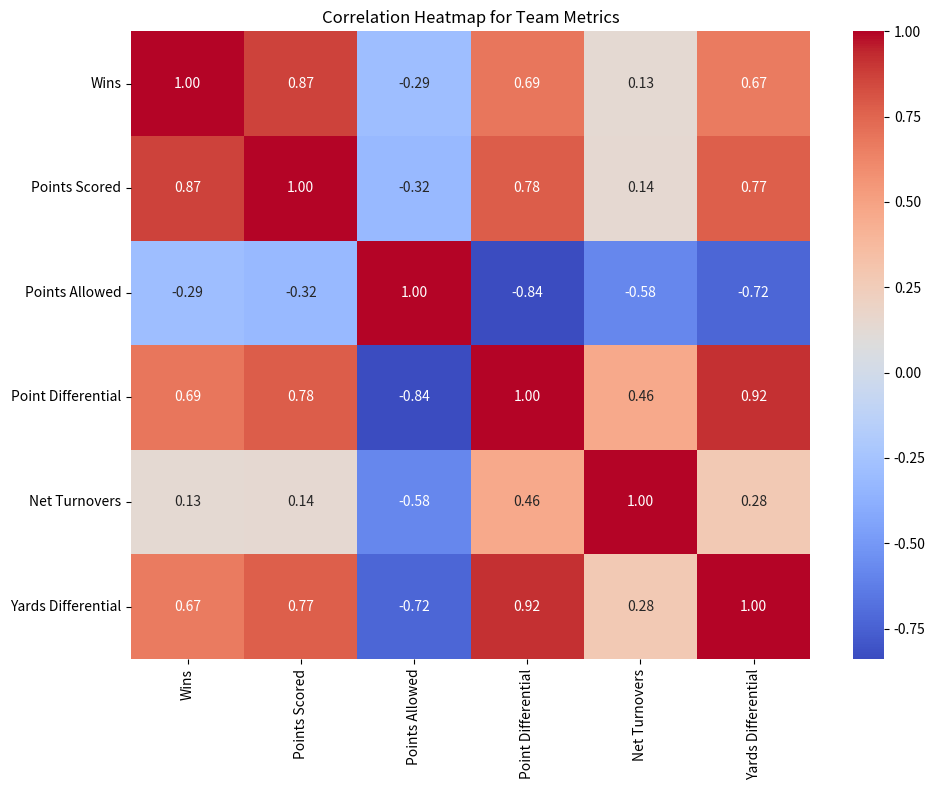
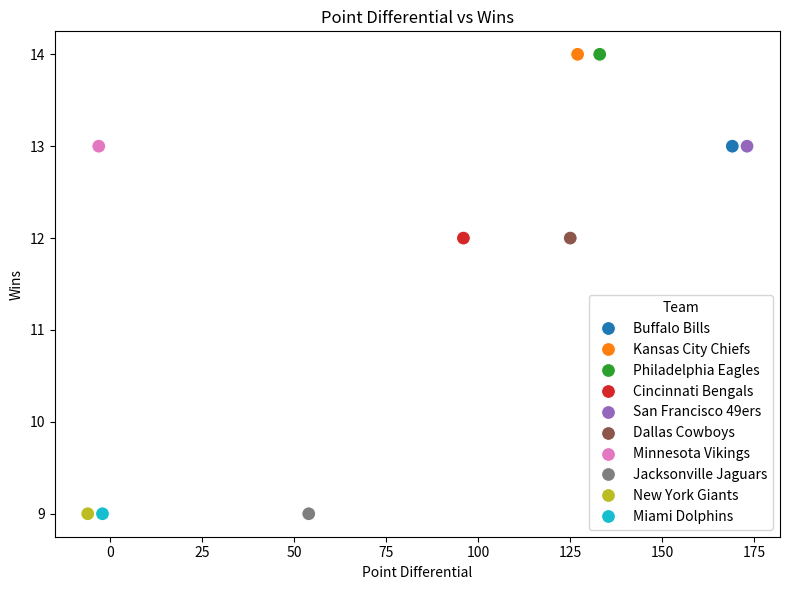
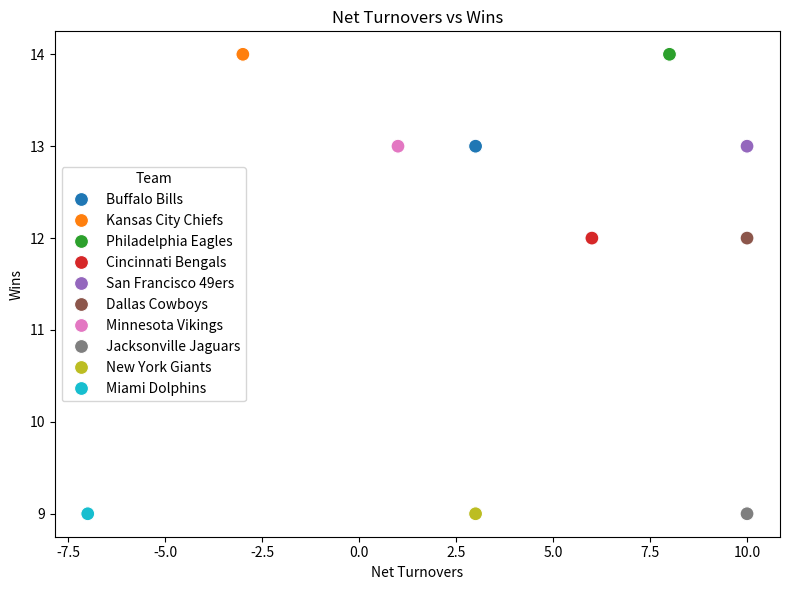

Source code (Python) for these figures, in order:
import pandas as pd
import seaborn as sns
import matplotlib.pyplot as plt

# Create a dataset of NFL teams with performance metrics
data = {
    "Team": [
        "Buffalo Bills", "Kansas City Chiefs", "Philadelphia Eagles",
        "Cincinnati Bengals", "San Francisco 49ers", "Dallas Cowboys",
        "Minnesota Vikings", "Jacksonville Jaguars", "New York Giants",
        "Miami Dolphins"
    ],
    "Wins": [13, 14, 14, 12, 13, 12, 13, 9, 9, 9],
    "Losses": [3, 3, 3, 4, 4, 5, 4, 8, 7, 8],
    "Points Scored": [455, 496, 477, 418, 450, 467, 424, 404, 365, 397],
    "Points Allowed": [286, 369, 344, 322, 277, 342, 427, 350, 371, 399],
    "Turnovers": [27, 23, 19, 18, 20, 23, 24, 17, 16, 21],
    "Takeaways": [30, 20, 27, 24, 30, 33, 25, 27, 19, 14],
    "Yards Gained": [6393, 7044, 6564, 6131, 5831, 6214, 6009, 5784, 5683, 5842],
    "Yards Allowed": [5100, 5997, 5546, 5408, 5117, 5434, 6187, 5582, 5554, 5883],
}

# Convert the data to a pandas DataFrame
team_df = pd.DataFrame(data)

# Calculate new metrics
team_df["Point Differential"] = team_df["Points Scored"] - team_df["Points Allowed"]
team_df["Net Turnovers"] = team_df["Takeaways"] - team_df["Turnovers"]
team_df["Yards Differential"] = team_df["Yards Gained"] - team_df["Yards Allowed"]

# Display the dataset with calculated metrics
print("NFL Teams Dataset with Advanced Metrics:")
print(team_df)

# Correlation Analysis
print("\nCorrelation Matrix:")
correlation_matrix = team_df[
    ["Wins", "Points Scored", "Points Allowed", "Point Differential", "Net Turnovers", "Yards Differential"]
].corr()
print(correlation_matrix)

# Visualize the correlation matrix
plt.figure(figsize=(10, 8))
sns.heatmap(correlation_matrix, annot=True, cmap="coolwarm", fmt=".2f")
plt.title("Correlation Heatmap for Team Metrics")
plt.tight_layout()
plt.savefig("team_correlation_heatmap.png")
plt.show()

# Scatter Plot: Point Differential vs Wins
plt.figure(figsize=(8, 6))
sns.scatterplot(data=team_df, x="Point Differential", y="Wins", hue="Team", s=100)
plt.title("Point Differential vs Wins")
plt.xlabel("Point Differential")
plt.ylabel("Wins")
plt.tight_layout()
plt.savefig("point_differential_vs_wins.png")
plt.show()

# Scatter Plot: Net Turnovers vs Wins
plt.figure(figsize=(8, 6))
sns.scatterplot(data=team_df, x="Net Turnovers", y="Wins", hue="Team", s=100)
plt.title("Net Turnovers vs Wins")
plt.xlabel("Net Turnovers")
plt.ylabel("Wins")
plt.tight_layout()
plt.savefig("net_turnovers_vs_wins.png")
plt.show()

# Save the enhanced DataFrame to a CSV
team_df.to_csv("nfl_team_performance_analysis.csv", index=False)
print("\nAnalysis complete. Data saved to 'nfl_team_performance_analysis.csv', and visualizations saved as images.")
